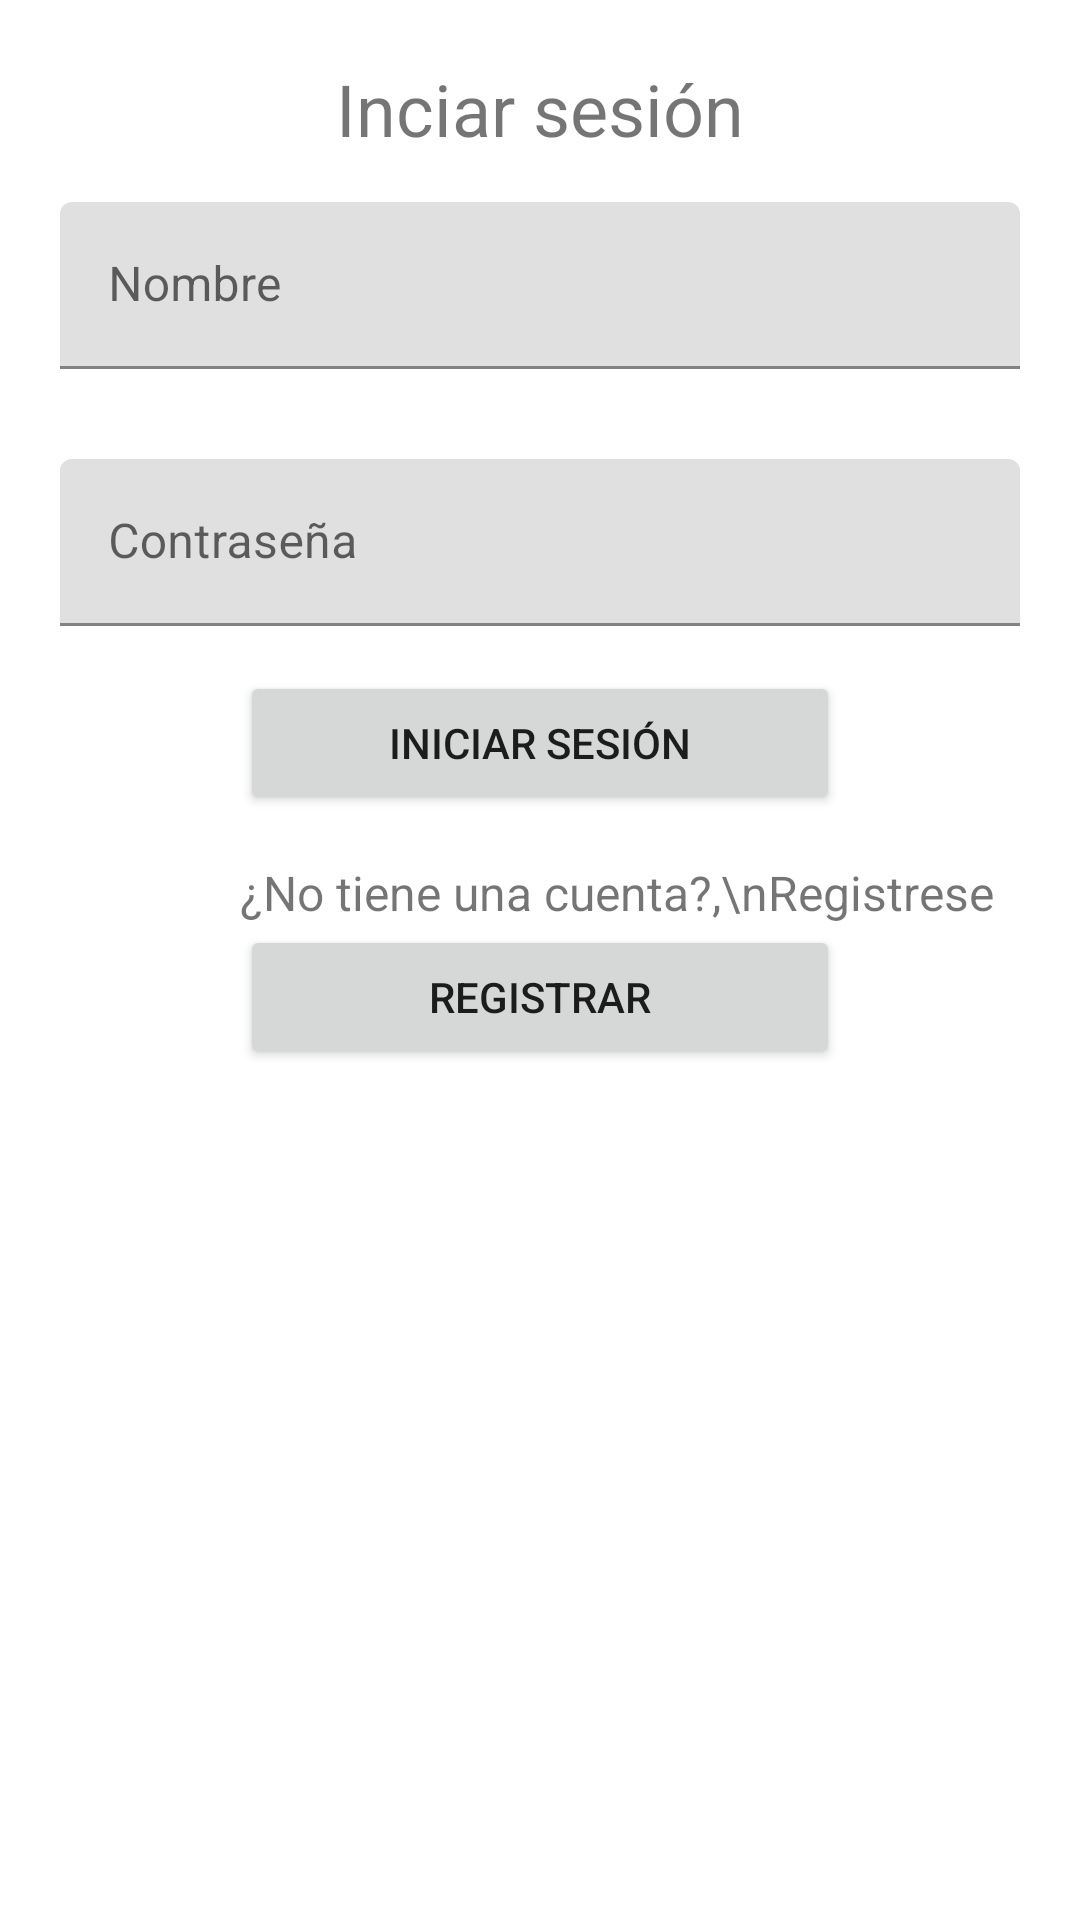

Android layout source for this screen:
<!-- AndroidManifest.xml: application theme Theme.Juegossena -->
<!-- res/layout/fragment_inicio_sesion.xml -->
<?xml version="1.0" encoding="utf-8"?>
<FrameLayout xmlns:android="http://schemas.android.com/apk/res/android"
    xmlns:tools="http://schemas.android.com/tools"
    android:layout_width="match_parent"
    android:layout_height="match_parent"
    tools:context=".fragmentos.InicioSesionFragment">

    <LinearLayout
        android:layout_width="match_parent"
        android:layout_height="wrap_content"
        android:orientation="vertical"
        android:paddingHorizontal="20dp"
        android:paddingVertical="20dp">

        <TextView
            android:id="@+id/textView"
            android:layout_width="match_parent"
            android:layout_height="wrap_content"
            android:text="Inciar sesión"
            android:textSize="24sp"
            android:textAlignment="center"/>

        <com.google.android.material.textfield.TextInputLayout
            android:layout_width="match_parent"
            android:layout_height="match_parent"
            android:layout_marginVertical="15dp">

            <com.google.android.material.textfield.TextInputEditText
                android:id="@+id/etNombre"
                android:layout_width="match_parent"
                android:layout_height="wrap_content"
                android:hint="Nombre" />
        </com.google.android.material.textfield.TextInputLayout>

        <com.google.android.material.textfield.TextInputLayout
            android:layout_width="match_parent"
            android:layout_height="match_parent"
            android:layout_marginVertical="15dp">

            <com.google.android.material.textfield.TextInputEditText
                android:id="@+id/etContra"
                android:layout_width="match_parent"
                android:layout_height="wrap_content"
                android:hint="Contraseña"
                android:inputType="textPassword" />
        </com.google.android.material.textfield.TextInputLayout>

        <Button
            android:id="@+id/btnEntrar"
            android:layout_width="match_parent"
            android:layout_height="wrap_content"
            android:layout_marginHorizontal="60dp"
            android:text="Iniciar sesión"
            android:layout_marginBottom="15dp"/>
        <TextView
            android:id="@+id/textView2"
            android:layout_width="match_parent"
            android:layout_height="wrap_content"
            android:text="¿No tiene una cuenta?,\nRegistrese"
            android:textSize="16sp"
            android:paddingStart="60dp"
            />
        <Button
            android:id="@+id/btnRegistrar"
            android:layout_width="match_parent"
            android:layout_height="wrap_content"
            android:layout_marginHorizontal="60dp"
            android:text="Registrar" />
    </LinearLayout>

</FrameLayout>
<!-- resources referenced by this layout -->
<resources>
  <style name="Theme.Juegossena" parent="Theme.MaterialComponents.DayNight.DarkActionBar">
          
          <item name="colorPrimary">@color/purple_500</item>
          <item name="colorPrimaryVariant">@color/purple_700</item>
          <item name="colorOnPrimary">@color/white</item>
          
          <item name="colorSecondary">@color/teal_200</item>
          <item name="colorSecondaryVariant">@color/teal_700</item>
          <item name="colorOnSecondary">@color/black</item>
          
          <item name="android:statusBarColor">?attr/colorPrimaryVariant</item>
          
      </style>
  <color name="purple_500">#5DC8F8</color>
  <color name="purple_700">#30667E</color>
  <color name="white">#FFFFFFFF</color>
  <color name="teal_200">#FF03DAC5</color>
  <color name="teal_700">#FF018786</color>
  <color name="black">#FF000000</color>
</resources>
